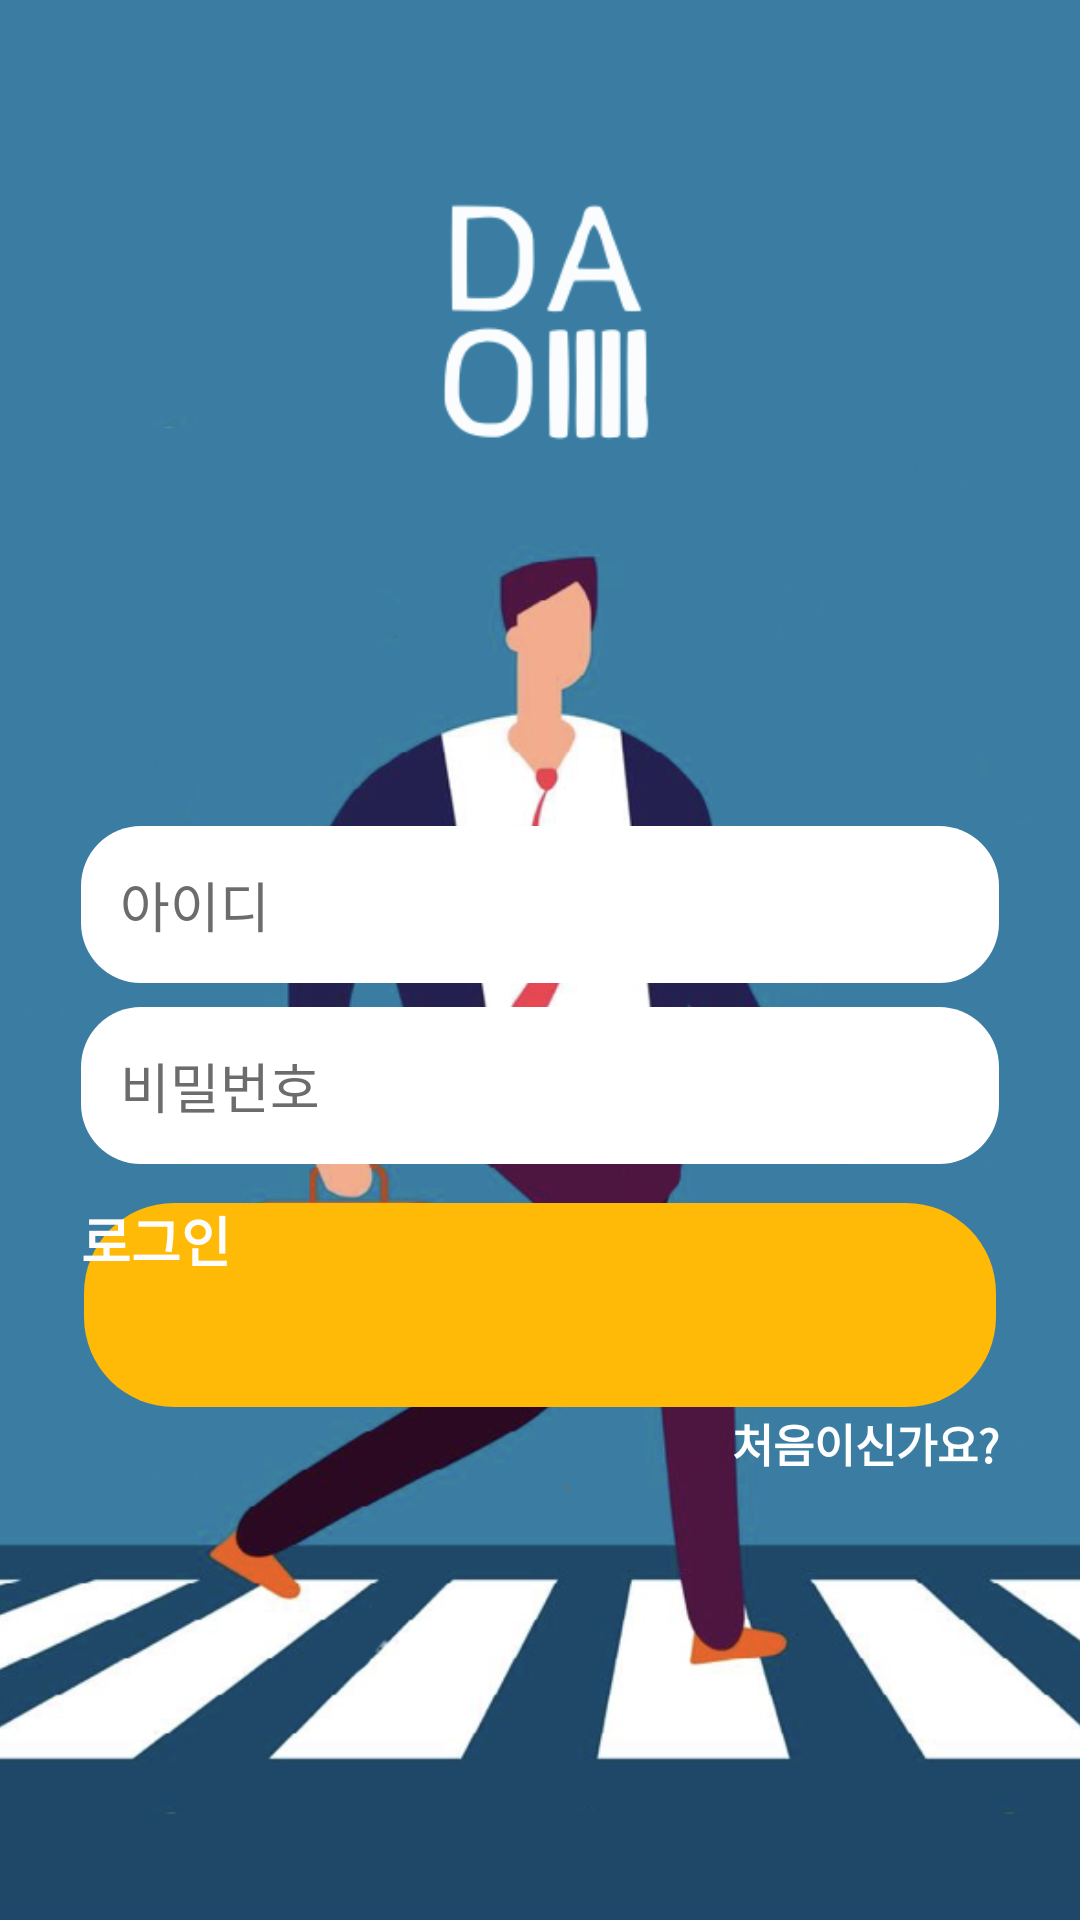

Write the Android layout XML for this screen, with the resource values it uses.
<!-- AndroidManifest.xml: activity theme AppTheme.Starting -->
<!-- res/layout/activity_login.xml -->
<?xml version="1.0" encoding="utf-8"?>
<androidx.constraintlayout.widget.ConstraintLayout xmlns:android="http://schemas.android.com/apk/res/android"
    xmlns:app="http://schemas.android.com/apk/res-auto"
    xmlns:tools="http://schemas.android.com/tools"
    android:layout_width="match_parent"
    android:layout_height="match_parent"
    tools:context=".activity.LoginActivity">

    <ImageView
        android:id="@+id/imageView"
        android:layout_width="match_parent"
        android:layout_height="match_parent"
        android:scaleType="centerCrop"
        android:src="@drawable/img_background_daom"
        tools:layout_editor_absoluteX="16dp"
        tools:layout_editor_absoluteY="0dp" />

    <EditText
        android:id="@+id/et_login_email"
        android:layout_width="0dp"
        android:layout_height="wrap_content"
        app:layout_constraintWidth_percent="0.85"
        android:padding="13dp"
        android:background="@drawable/border_round_login"
        android:hint="아이디"
        android:textColor="@color/black"
        android:inputType="textEmailAddress"
        android:textColorHint="@color/grayText"
        android:textSize="18dp"
        app:layout_constraintEnd_toEndOf="parent"
        app:layout_constraintStart_toStartOf="parent"
        app:layout_constraintTop_toTopOf="@+id/imageView"
        app:layout_constraintBottom_toTopOf="@+id/et_login_pwd"
        app:layout_constraintVertical_bias="0.65"
        app:layout_constraintVertical_chainStyle="packed"/>

    <EditText
        android:id="@+id/et_login_pwd"
        android:layout_width="0dp"
        android:layout_height="wrap_content"
        app:layout_constraintWidth_percent="0.85"
        android:padding="13dp"
        android:layout_marginTop="8dp"
        android:background="@drawable/border_round_login"
        android:hint="비밀번호"
        android:textColor="@color/black"
        android:textColorHint="@color/grayText"
        android:inputType="textPassword"
        android:textSize="18dp"
        app:layout_constraintEnd_toEndOf="parent"
        app:layout_constraintStart_toStartOf="parent"
        app:layout_constraintTop_toBottomOf="@+id/et_login_email"
        app:layout_constraintBottom_toTopOf="@+id/btn_login_login"/>


    <Button
        android:id="@+id/btn_login_login"
        android:layout_width="0dp"
        android:layout_height="70dp"
        android:layout_marginTop="12dp"
        app:layout_constraintWidth_percent="0.85"
        android:background="@drawable/border_round"
        android:backgroundTint="#FFB907"
        android:text="로그인"
        android:textColor="#FDFDFD"
        android:textSize="18dp"
        android:textStyle="bold"
        app:layout_constraintEnd_toEndOf="parent"
        app:layout_constraintStart_toStartOf="parent"
        app:layout_constraintTop_toBottomOf="@+id/et_login_pwd"
        app:layout_constraintBottom_toTopOf="@+id/btn_login_register"/>

    <Button
        android:id="@+id/btn_login_register"
        style="?android:attr/borderlessButtonStyle"
        android:layout_width="wrap_content"
        android:layout_height="wrap_content"
        android:text="처음이신가요?"
        android:textColor="#FFFFFF"
        android:textSize="15dp"
        android:textStyle="bold"
        app:layout_constraintBottom_toBottomOf="parent"
        app:layout_constraintEnd_toEndOf="parent"
        app:layout_constraintHorizontal_bias="0.9"
        app:layout_constraintStart_toStartOf="parent"
        app:layout_constraintTop_toBottomOf="@+id/btn_login_login" />
</androidx.constraintlayout.widget.ConstraintLayout>
<!-- resources referenced by this layout -->
<resources>
  <color name="black">#FF000000</color>
  <color name="grayText">#6C6C6C</color>
  <!-- drawable border_round (drawable) -->
  <?xml version="1.0" encoding="utf-8"?>
  <layer-list xmlns:android="http://schemas.android.com/apk/res/android">
      <item
          android:bottom="1dp"
          android:left="1dp"
          android:right="1dp"
          android:top="1dp">
          <shape android:shape="rectangle">
              <solid android:color="#FFFFFF" />
              <corners
                  android:bottomLeftRadius="30dp"
                  android:bottomRightRadius="30dp"
                  android:topLeftRadius="30dp"
                  android:topRightRadius="30dp" />
          </shape>
      </item>
  </layer-list>
  <!-- drawable border_round_login (drawable-v24) -->
  <?xml version="1.0" encoding="utf-8"?>
  <shape xmlns:android="http://schemas.android.com/apk/res/android">
      <solid android:color="#FFFFFF" />
      <corners
          android:bottomLeftRadius="20dp"
          android:bottomRightRadius="20dp"
          android:topLeftRadius="20dp"
          android:topRightRadius="20dp" />
      <padding android:left="10dp"></padding>
  </shape>
  <!-- drawable img_background_daom: png bitmap (drawable-v24, 246850 bytes) -->
  <style name="AppTheme.Starting" parent="Theme.SplashScreen">
          <item name="windowSplashScreenBackground">@color/white</item>
          <item name="android:windowSplashScreenAnimatedIcon" tools:targetApi="s">@mipmap/ic_launcher_foreground</item>
          <item name="windowSplashScreenAnimationDuration">1000</item>
          <item name="postSplashScreenTheme">@style/Theme.Daom</item>
          <item name="android:windowLightStatusBar" tools:targetApi="23">false</item>
          <item name="android:windowLightNavigationBar" tools:targetApi="o_mr1">true</item>
          <item name="android:navigationBarColor">@color/white</item>
      </style>
  <color name="white">#FFFFFFFF</color>
  <style name="Theme.Daom" parent="Theme.AppCompat.DayNight.NoActionBar">
          
          <item name="colorPrimary">@color/purple_500</item>
          <item name="colorPrimaryVariant">@color/purple_700</item>
          <item name="colorOnPrimary">@color/black</item>
          
          <item name="colorSecondary">@color/teal_200</item>
          <item name="colorSecondaryVariant">@color/teal_700</item>
          <item name="colorOnSecondary">@color/black</item>
          
          <item name="android:statusBarColor" tools:targetApi="l">@color/black</item>
          
      </style>
  <color name="purple_500">#FF6200EE</color>
  <color name="purple_700">#FF3700B3</color>
  <color name="teal_200">#FF03DAC5</color>
  <color name="teal_700">#FF018786</color>
</resources>
